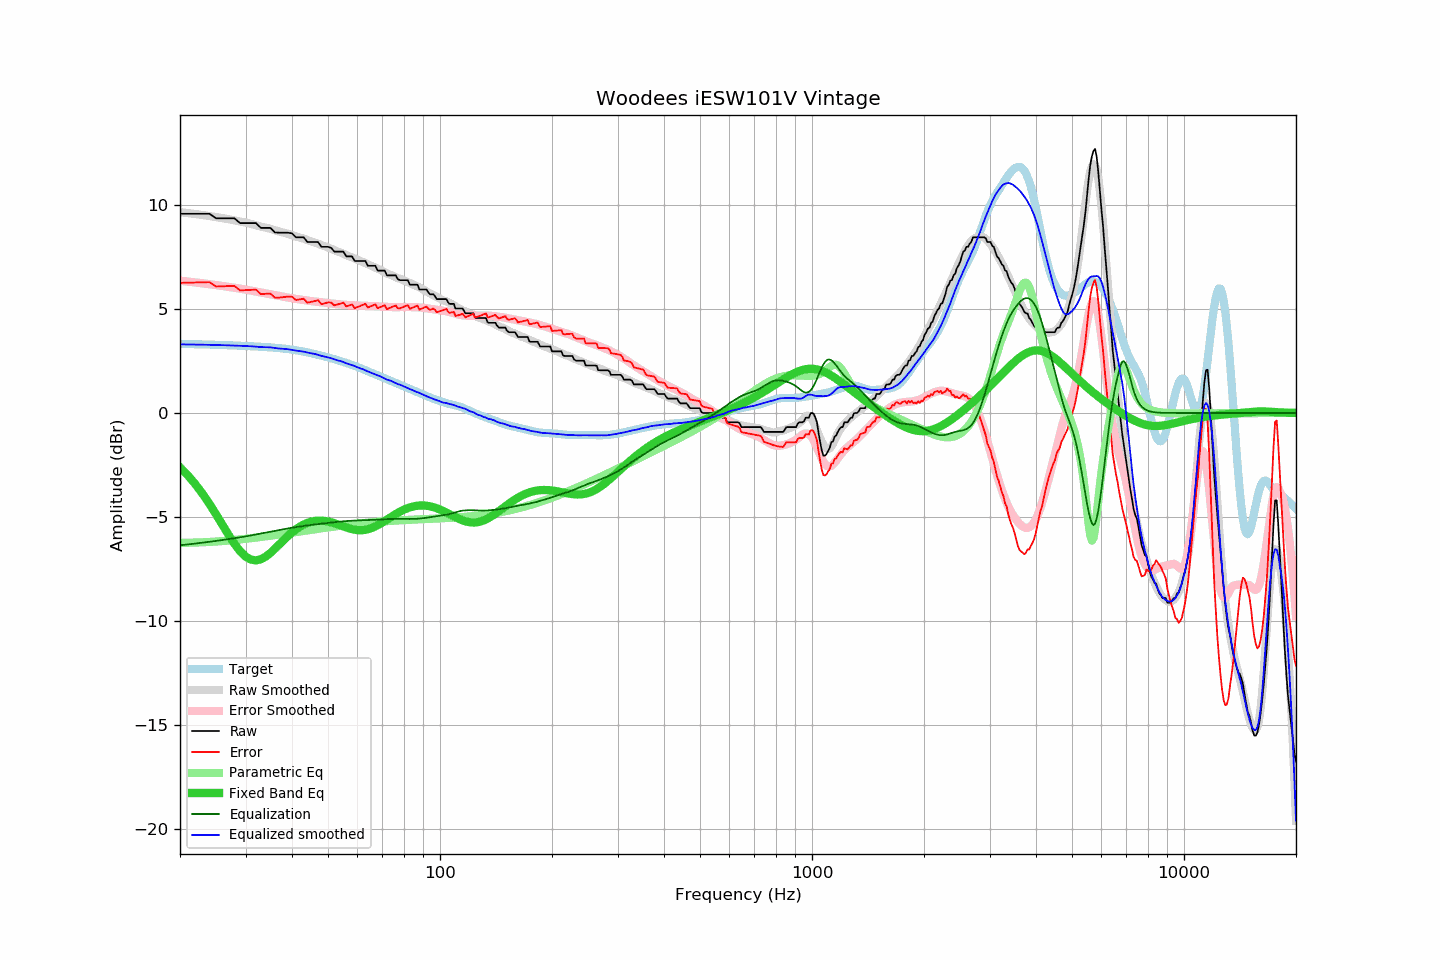

The file beside this chart, header and first rows:
frequency, raw, error, smoothed, error_smoothed, equalization, parametric_eq, equalized_raw, equalized_smoothed, target
20, 9.57, 6.25, 9.65, 6.36, -6.36, -2.61, 3.22, 3.30, 3.32
21, 9.57, 6.26, 9.61, 6.31, -6.31, -3.00, 3.26, 3.29, 3.31
22, 9.57, 6.27, 9.56, 6.27, -6.27, -3.42, 3.30, 3.29, 3.30
23, 9.57, 6.28, 9.51, 6.23, -6.23, -3.88, 3.34, 3.28, 3.30
24, 9.57, 6.29, 9.46, 6.19, -6.19, -4.37, 3.38, 3.27, 3.29
25, 9.35, 6.08, 9.41, 6.14, -6.14, -4.87, 3.21, 3.27, 3.28
26, 9.35, 6.09, 9.36, 6.10, -6.10, -5.37, 3.25, 3.26, 3.27
27, 9.35, 6.10, 9.31, 6.06, -6.06, -5.85, 3.29, 3.25, 3.26
28, 9.35, 6.11, 9.26, 6.02, -6.02, -6.28, 3.34, 3.24, 3.24
29, 9.12, 5.89, 9.20, 5.97, -5.97, -6.63, 3.15, 3.23, 3.23
30, 9.12, 5.90, 9.15, 5.93, -5.93, -6.89, 3.19, 3.22, 3.22
31, 9.12, 5.91, 9.09, 5.88, -5.88, -7.04, 3.24, 3.20, 3.21
32, 9.12, 5.93, 9.02, 5.83, -5.83, -7.08, 3.29, 3.19, 3.20
33, 8.89, 5.71, 8.95, 5.79, -5.79, -7.03, 3.11, 3.17, 3.18
34, 8.89, 5.72, 8.90, 5.74, -5.74, -6.90, 3.15, 3.16, 3.17
35, 8.89, 5.74, 8.85, 5.70, -5.70, -6.72, 3.19, 3.15, 3.15
36, 8.67, 5.54, 8.78, 5.66, -5.66, -6.52, 3.01, 3.13, 3.14
37, 8.66, 5.55, 8.71, 5.62, -5.62, -6.31, 3.04, 3.10, 3.12
38, 8.66, 5.57, 8.66, 5.58, -5.58, -6.10, 3.08, 3.08, 3.10
39, 8.66, 5.59, 8.61, 5.54, -5.54, -5.91, 3.12, 3.07, 3.07
40, 8.63, 5.59, 8.54, 5.51, -5.51, -5.74, 3.12, 3.03, 3.04
41, 8.44, 5.43, 8.48, 5.48, -5.48, -5.59, 2.96, 3.00, 3.02
42, 8.44, 5.46, 8.43, 5.45, -5.45, -5.46, 2.99, 2.97, 2.98
43, 8.44, 5.49, 8.38, 5.43, -5.43, -5.36, 3.02, 2.95, 2.95
44, 8.21, 5.30, 8.31, 5.40, -5.40, -5.28, 2.81, 2.91, 2.91
45, 8.21, 5.34, 8.24, 5.38, -5.38, -5.22, 2.83, 2.87, 2.87
46, 8.21, 5.38, 8.20, 5.36, -5.36, -5.19, 2.86, 2.84, 2.83
47, 8.21, 5.42, 8.13, 5.34, -5.34, -5.17, 2.88, 2.79, 2.79
48, 7.98, 5.23, 8.06, 5.32, -5.32, -5.17, 2.67, 2.75, 2.75
49, 7.98, 5.27, 8.01, 5.30, -5.30, -5.19, 2.69, 2.71, 2.71
50, 7.98, 5.31, 7.95, 5.28, -5.28, -5.21, 2.70, 2.67, 2.67
51, 7.93, 5.30, 7.89, 5.26, -5.26, -5.25, 2.67, 2.63, 2.63
52, 7.75, 5.17, 7.82, 5.25, -5.25, -5.30, 2.51, 2.58, 2.58
53, 7.75, 5.21, 7.76, 5.23, -5.23, -5.35, 2.52, 2.53, 2.54
54, 7.75, 5.26, 7.71, 5.21, -5.21, -5.40, 2.54, 2.50, 2.50
55, 7.75, 5.30, 7.65, 5.20, -5.20, -5.45, 2.55, 2.45, 2.45
56, 7.52, 5.12, 7.58, 5.19, -5.19, -5.50, 2.33, 2.39, 2.41
57, 7.52, 5.16, 7.52, 5.18, -5.18, -5.54, 2.34, 2.34, 2.36
58, 7.52, 5.21, 7.48, 5.17, -5.17, -5.58, 2.35, 2.30, 2.31
59, 7.30, 5.04, 7.42, 5.17, -5.17, -5.61, 2.14, 2.25, 2.26
60, 7.30, 5.09, 7.36, 5.16, -5.16, -5.63, 2.14, 2.20, 2.21
61, 7.30, 5.14, 7.30, 5.16, -5.16, -5.63, 2.15, 2.14, 2.16
62, 7.30, 5.19, 7.26, 5.15, -5.15, -5.63, 2.15, 2.11, 2.11
63, 7.30, 5.25, 7.20, 5.15, -5.15, -5.61, 2.16, 2.05, 2.06
64, 7.07, 5.07, 7.14, 5.14, -5.14, -5.58, 1.93, 2.00, 2.00
65, 7.07, 5.12, 7.08, 5.14, -5.14, -5.55, 1.93, 1.94, 1.95
66, 7.07, 5.17, 7.03, 5.13, -5.13, -5.50, 1.94, 1.90, 1.90
67, 7.07, 5.22, 6.98, 5.13, -5.13, -5.45, 1.94, 1.85, 1.85
68, 6.84, 5.04, 6.93, 5.12, -5.12, -5.39, 1.72, 1.81, 1.81
69, 6.84, 5.08, 6.88, 5.12, -5.12, -5.33, 1.73, 1.77, 1.76
70, 6.84, 5.13, 6.82, 5.11, -5.11, -5.26, 1.73, 1.71, 1.71
71, 6.84, 5.17, 6.76, 5.10, -5.10, -5.19, 1.74, 1.65, 1.67
72, 6.61, 4.99, 6.70, 5.10, -5.10, -5.12, 1.51, 1.60, 1.62
73, 6.61, 5.03, 6.66, 5.09, -5.09, -5.05, 1.52, 1.57, 1.58
74, 6.61, 5.08, 6.62, 5.09, -5.09, -4.98, 1.52, 1.54, 1.53
75, 6.61, 5.12, 6.57, 5.09, -5.09, -4.92, 1.52, 1.48, 1.49
76, 6.61, 5.17, 6.52, 5.09, -5.09, -4.86, 1.52, 1.43, 1.44
77, 6.43, 5.03, 6.48, 5.09, -5.09, -4.80, 1.34, 1.39, 1.40
78, 6.38, 5.02, 6.45, 5.09, -5.09, -4.74, 1.29, 1.36, 1.36
79, 6.38, 5.06, 6.41, 5.09, -5.09, -4.69, 1.29, 1.32, 1.32
... 553 more rows
